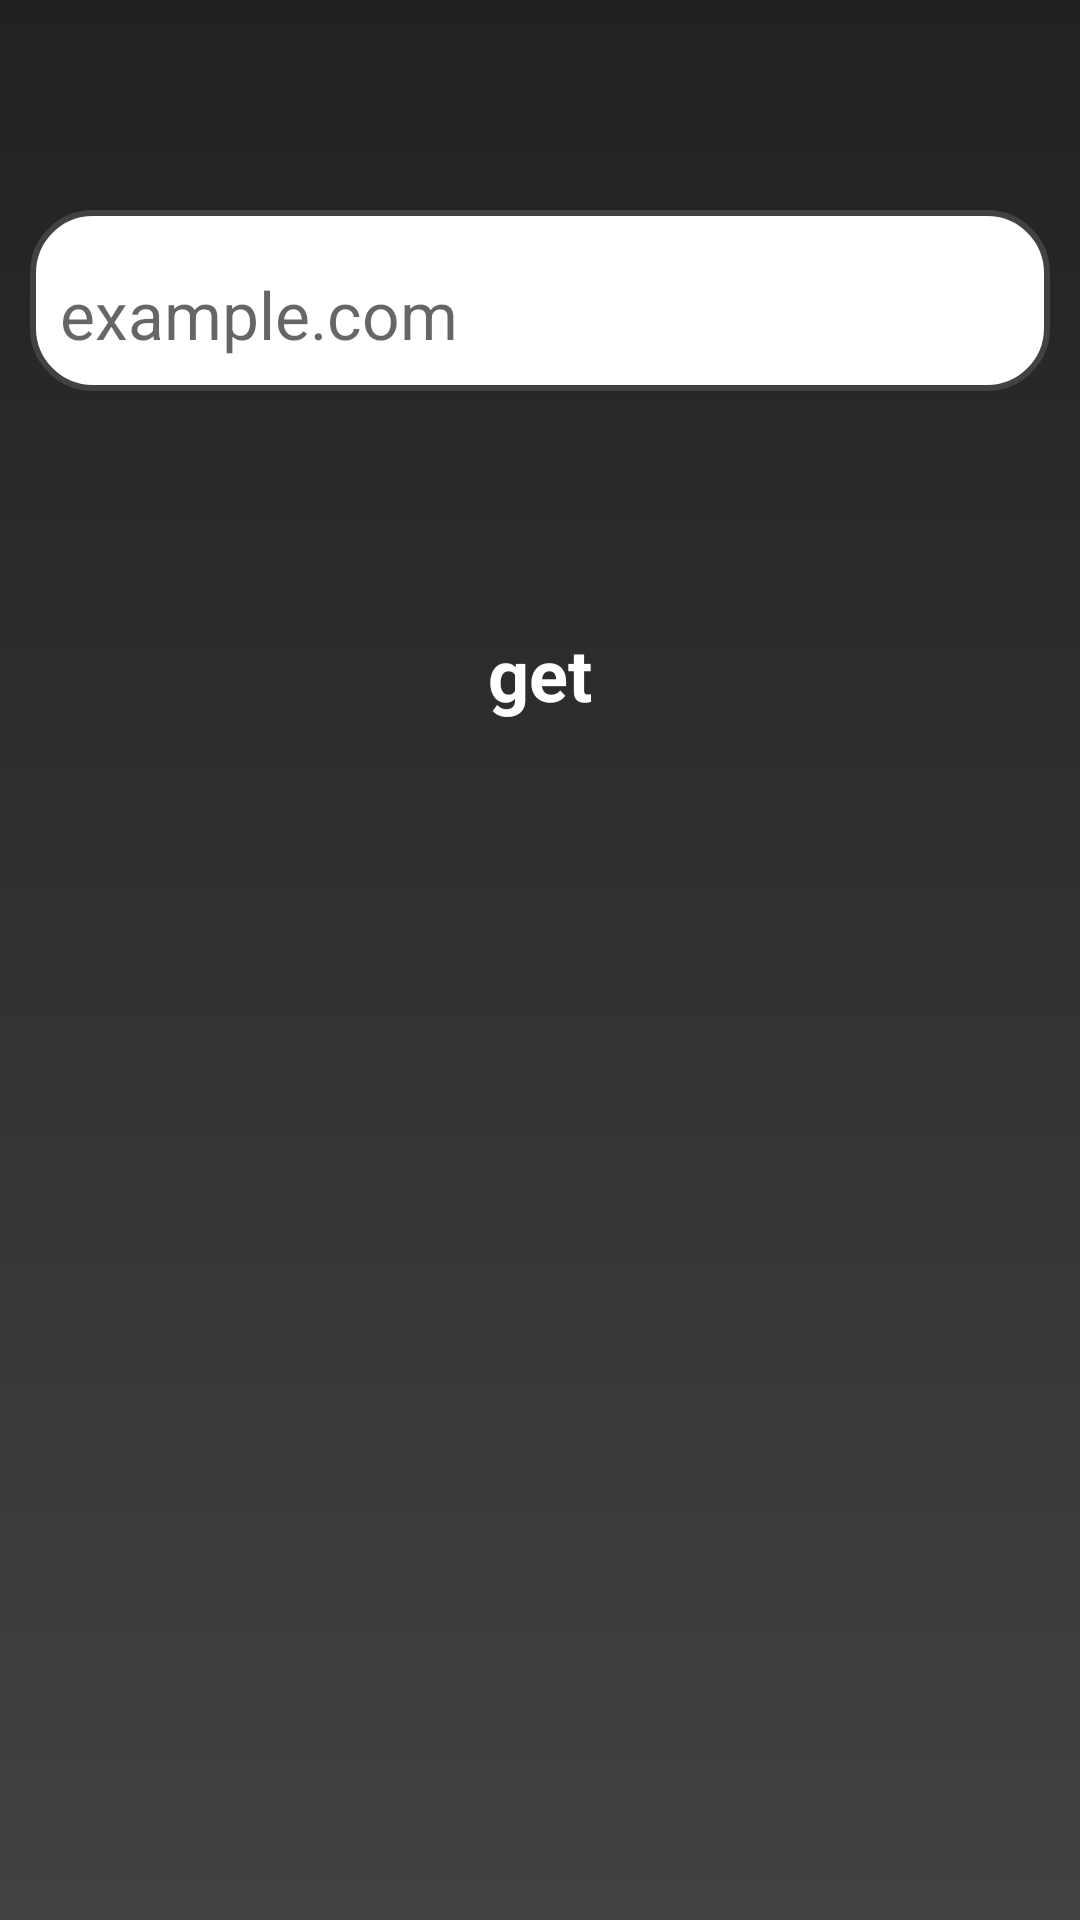

This screen was rendered from an Android layout file. Write that file and the resources it references.
<!-- AndroidManifest.xml: application theme AppTheme -->
<!-- res/layout/activity_collect_data.xml -->
<?xml version="1.0" encoding="utf-8"?>
<LinearLayout xmlns:android="http://schemas.android.com/apk/res/android"
    xmlns:tools="http://schemas.android.com/tools"
    android:id="@+id/lay_collect_data_activity"
    android:layout_width="match_parent"
    android:layout_height="match_parent"
    android:background="@drawable/gradient_layout_background"
    android:clickable="true"
    android:focusable="true"
    android:focusableInTouchMode="true"
    android:orientation="vertical"
    android:paddingLeft="10dp"
    android:paddingTop="20dp"
    android:paddingRight="10dp"
    android:paddingBottom="35dp"
    tools:context=".CollectDataActivity">

    <android.support.design.widget.TextInputLayout
        android:id="@+id/lay_url"
        android:layout_width="match_parent"
        android:layout_height="wrap_content"
        android:layout_marginTop="50dp"
        android:layout_marginBottom="20dp"
        android:background="@drawable/rounded_corner_text"
        android:padding="10dp">

        <android.support.design.widget.TextInputEditText
            android:id="@+id/et_url"
            android:layout_width="match_parent"
            android:layout_height="match_parent"
            android:background="@color/colorWhite"
            android:hint="@string/hint_url"
            android:inputType="textUri"
            android:textSize="22sp" />

    </android.support.design.widget.TextInputLayout>

    <ProgressBar
        android:id="@+id/pb_get_data"
        android:layout_width="wrap_content"
        android:layout_height="wrap_content"
        android:layout_gravity="center"
        android:visibility="invisible" />

    <Button
        android:id="@+id/bt_get"
        android:layout_width="match_parent"
        android:layout_height="wrap_content"
        android:layout_gravity="center"
        android:background="@drawable/rounded_corner_button"
        android:padding="10dp"
        android:text="@string/bt_get"
        android:textColor="@color/colorWhite"
        android:textSize="24sp"
        android:textStyle="bold" />


</LinearLayout>
<!-- resources referenced by this layout -->
<resources>
  <color name="colorWhite">#FFFFFF</color>
  <!-- drawable gradient_layout_background (drawable) -->
  <?xml version="1.0" encoding="utf-8"?>
  <selector xmlns:android="http://schemas.android.com/apk/res/android">
      <item>
          <shape>
              <gradient
                  android:angle="90"
                  android:type="linear"
                  android:gradientRadius="200%p"
                  android:startColor="#424242"
                  android:endColor="#212121"
                  />
          </shape>
      </item>
  </selector>
  <!-- drawable rounded_corner_text (drawable) -->
  <?xml version="1.0" encoding="utf-8"?>
  <selector xmlns:android="http://schemas.android.com/apk/res/android">
      <item>
          <shape android:shape="rectangle">
              <solid android:color="@color/colorWhite" />
              <corners android:radius="20dp" />
              <stroke android:width="2dp" android:color="@color/colorPrimary" />
          </shape>
      </item>
  </selector>
  <string name="bt_get">get</string>
  <string name="hint_url">example.com</string>
  <style name="AppTheme" parent="Theme.AppCompat.Light.DarkActionBar">
          
          <item name="colorPrimary">@color/colorPrimary</item>
          <item name="colorPrimaryDark">@color/colorPrimaryDark</item>
          <item name="colorAccent">@color/colorAccent</item>
          <item name="android:textViewStyle">@style/TextViewStyle</item>
          <item name="android:imageButtonStyle">@style/ImageButtonBackgroundStyle</item>
          <item name="android:buttonStyle">@style/ButtonStyle</item>
      </style>
  <color name="colorPrimary">#424242</color>
  <color name="colorPrimaryDark">#212121</color>
  <color name="colorAccent">#00bfa5</color>
  <style name="TextViewStyle" parent="android:Widget.TextView">
          <item name="android:textColor">#FFFFFF</item>
          <item name="android:textStyle">bold</item>
          <item name="android:textSize">24sp</item>
      </style>
  <style name="ImageButtonBackgroundStyle" parent="android:Widget.ImageButton">
          <item name="android:background">@color/colorCyan</item>
      </style>
  <style name="ButtonStyle" parent="android:Widget.Button">
          <item name="android:background">@drawable/rounded_corner_button</item>
          <item name="android:textSize">22sp</item>
          <item name="android:textStyle">bold</item>
          <item name="android:padding">10dp</item>
      </style>
  <color name="colorCyan">#00bfa5</color>
</resources>
